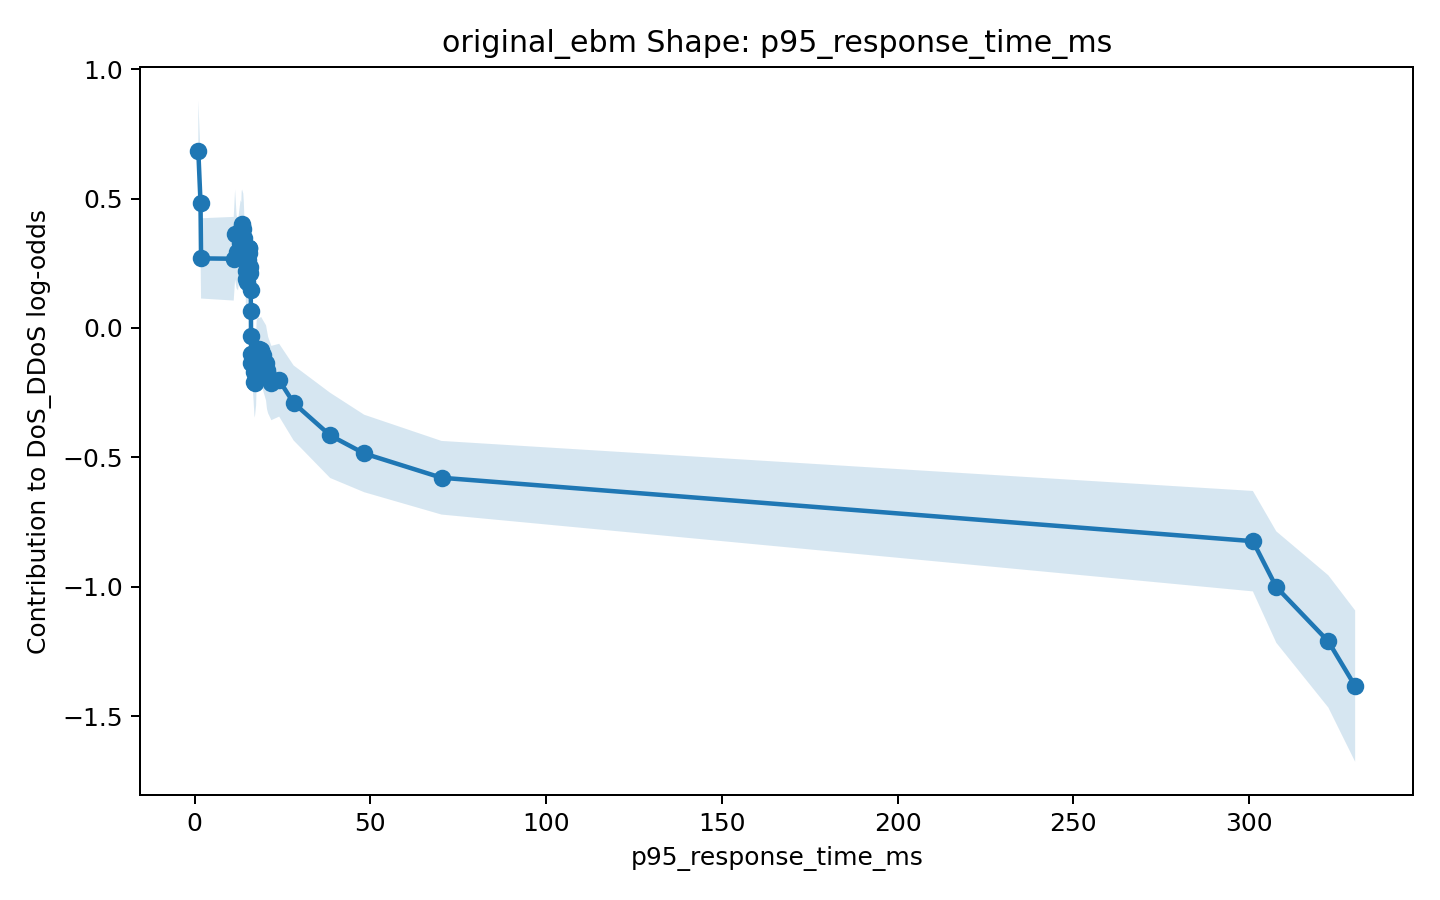

Values plotted in this chart, from the file beside it:
x, score, lower_bound, upper_bound
1.07, 0.6832, 0.4867, 0.8797
1.695, 0.4842, 0.2972, 0.6712
1.852, 0.2687, 0.1136, 0.4237
11.14, 0.2674, 0.1057, 0.4291
11.54, 0.3611, 0.1871, 0.5352
11.95, 0.2949, 0.1528, 0.4369
12.37, 0.279, 0.1451, 0.413
12.8, 0.3291, 0.1947, 0.4635
13.09, 0.3661, 0.2388, 0.4934
13.29, 0.3577, 0.2294, 0.4861
13.4, 0.3955, 0.2639, 0.5271
13.51, 0.4032, 0.2713, 0.5351
13.86, 0.3826, 0.2457, 0.5195
14.02, 0.3486, 0.2105, 0.4868
14.11, 0.3209, 0.1903, 0.4516
14.2, 0.28, 0.1486, 0.4114
14.4, 0.2671, 0.1343, 0.3998
14.46, 0.2713, 0.1378, 0.4048
14.53, 0.2705, 0.1377, 0.4033
14.55, 0.2593, 0.1292, 0.3895
14.61, 0.2217, 0.08476, 0.3586
14.65, 0.1875, 0.06362, 0.3114
14.81, 0.1762, 0.03492, 0.3175
15.05, 0.197, 0.05547, 0.3384
15.2, 0.2617, 0.125, 0.3985
15.28, 0.3057, 0.1811, 0.4302
15.4, 0.3097, 0.195, 0.4243
15.43, 0.3095, 0.1942, 0.4248
15.62, 0.2903, 0.176, 0.4046
15.72, 0.2363, 0.1294, 0.3432
15.87, 0.2109, 0.09261, 0.3291
15.96, 0.1474, 0.0348, 0.26
16.03, 0.06529, -0.04077, 0.1714
16.06, -0.02973, -0.1192, 0.05976
16.1, -0.09994, -0.2035, 0.003586
16.17, -0.1356, -0.2371, -0.03405
16.39, -0.1352, -0.2432, -0.02732
16.46, -0.1022, -0.209, 0.004523
16.55, -0.1042, -0.2186, 0.01029
16.64, -0.1404, -0.2531, -0.02763
16.78, -0.1705, -0.2795, -0.06146
17.03, -0.2095, -0.3378, -0.0812
17.15, -0.2124, -0.3462, -0.07857
17.51, -0.1678, -0.2994, -0.03611
17.66, -0.09792, -0.2243, 0.02845
18.05, -0.08381, -0.2096, 0.04202
18.41, -0.08168, -0.2002, 0.03682
18.92, -0.08462, -0.2121, 0.04289
19.43, -0.1039, -0.2385, 0.03078
20.33, -0.1349, -0.2801, 0.01025
20.6, -0.1617, -0.3132, -0.0102
20.92, -0.1823, -0.3301, -0.03445
21.85, -0.213, -0.3566, -0.0694
24.07, -0.202, -0.3427, -0.06132
28.18, -0.29, -0.4349, -0.145
38.57, -0.4153, -0.58, -0.2506
48.26, -0.4852, -0.6349, -0.3355
70.25, -0.579, -0.7213, -0.4367
301.1, -0.8241, -1.018, -0.63
307.7, -1.001, -1.217, -0.7862
... 2 more rows
